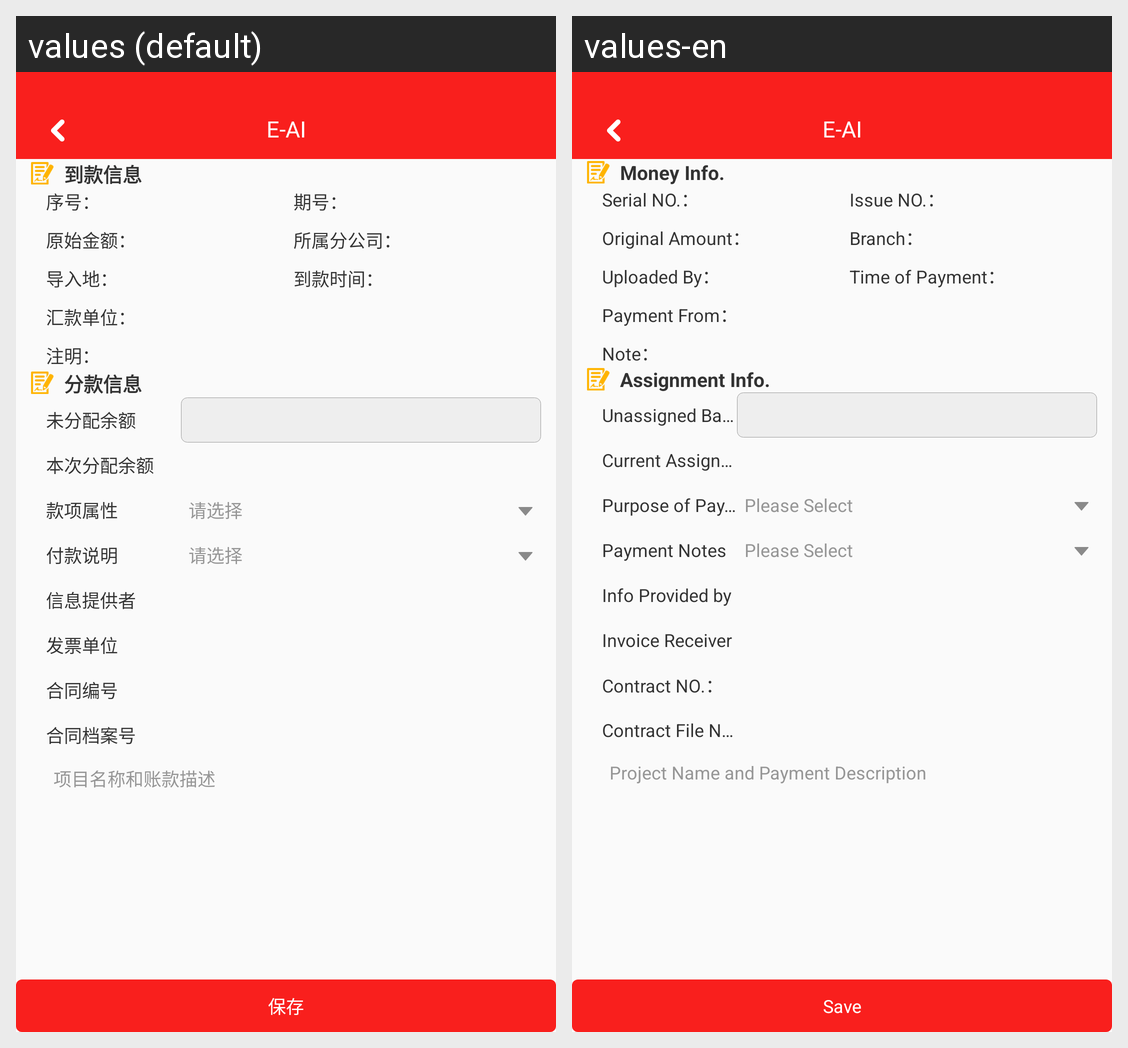

Locale-by-locale string values for the Android screen shown in this grid:
Android screen res/layout/activity_account_payment_other_detail.xml rendered under 2 locales, left to right: values (default), values-en. Device: Nexus 5 (rendered at 1080×1920; each locale shown at half size, 540×960, under a caption strip naming it); theme BaseTheme.
Strings drawn on this screen, with the default value and each locale's value (text and hints the layout hard-codes, and strings that could not be matched under every locale, appear in the picture but are not listed):

assignment_info
  values: 分款信息
  values-en: Assignment Info.

unassigned_balance
  values: 未分配余额
  values-en: Unassigned Balance

current_assigned_amount
  values: 本次分配余额
  values-en: Current Assigned Amount

purpose_of_payment
  values: 款项属性
  values-en: Purpose of Payment

please_select
  values: 请选择
  values-en: Please Select

payment_notes
  values: 付款说明
  values-en: Payment Notes

info_provided_by
  values: 信息提供者
  values-en: Info Provided by

invoice_receiver
  values: 发票单位
  values-en: Invoice Receiver

contract_no
  values: 合同编号
  values-en: Contract NO.：

contract_file_no
  values: 合同档案号
  values-en: Contract File NO.

hit_project_name_and_payment_description
  values: 项目名称和账款描述
  values-en: Project Name and Payment Description

save
  values: 保存
  values-en: Save

money_info
  values: 到款信息
  values-en: Money Info.
